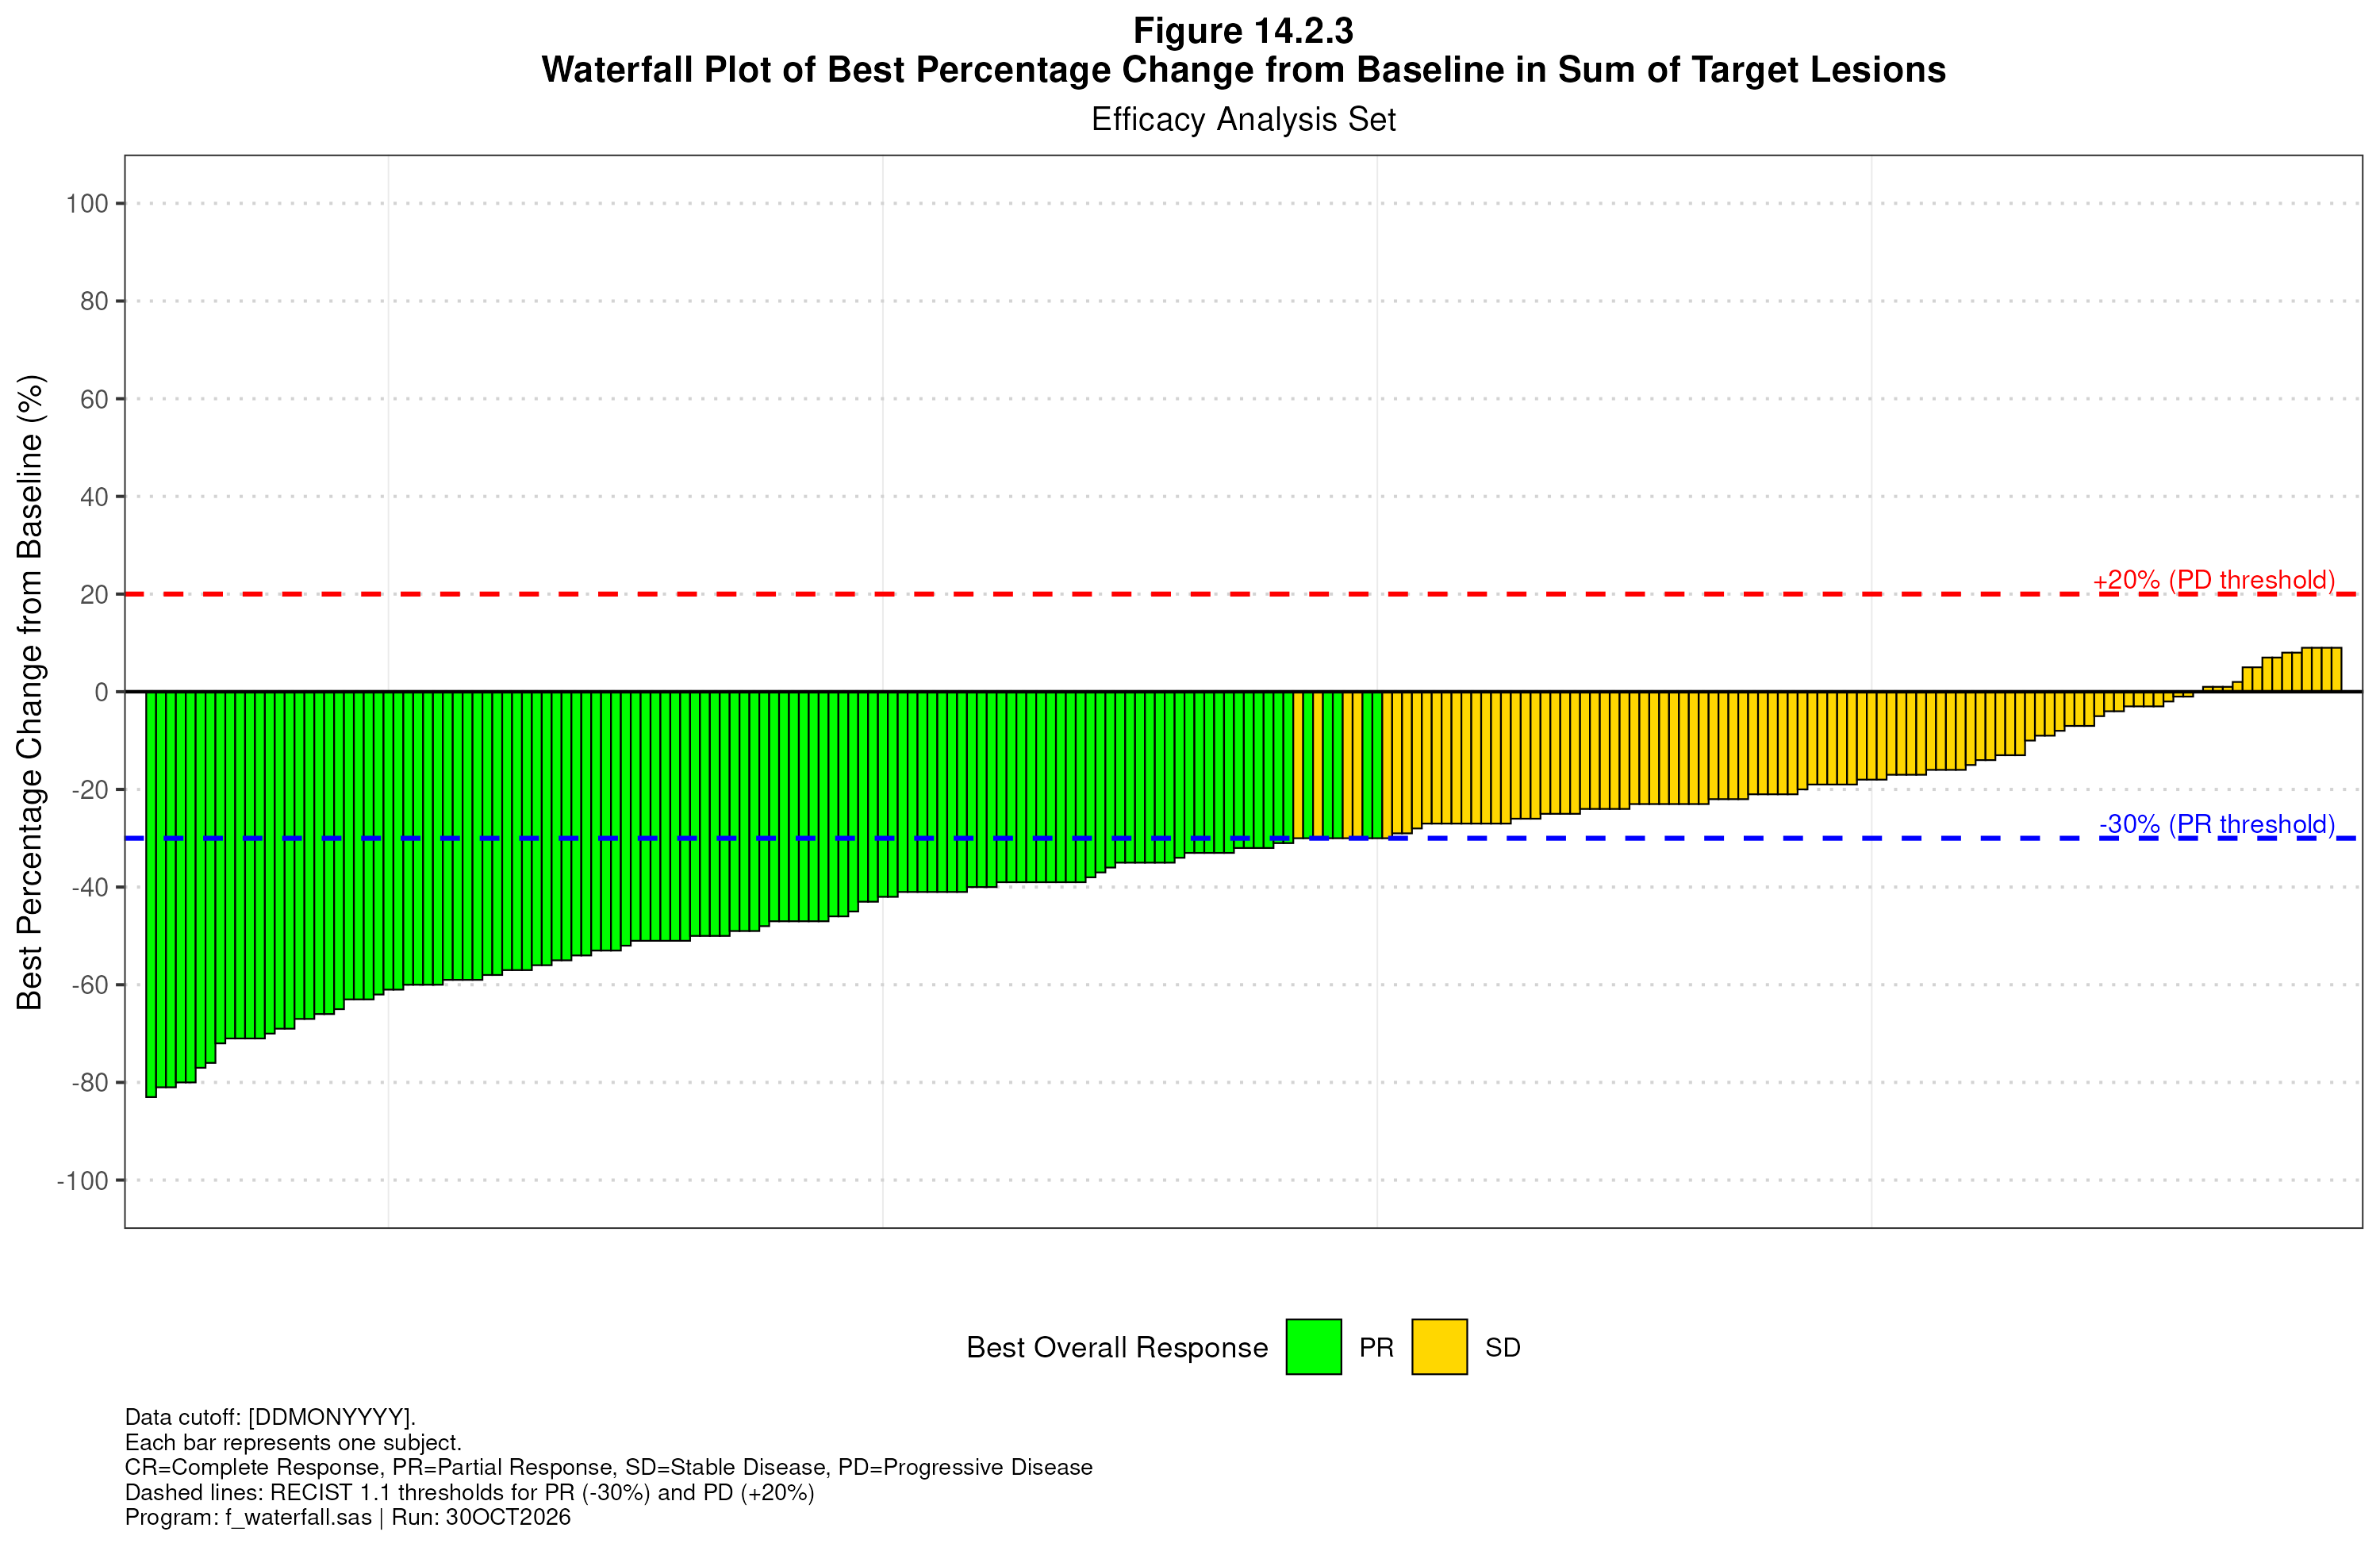

Source data for this figure (header and first rows):
USUBJID, TRTA, TRTAN, PARAMCD, PARAM, PCHG, AVALC, EFFFL, BAR_ORDER, BAR_COLOR, PCHG_DISPLAY
SYN001-006089, Drug X High Dose, 3, BPCHG, Best Percent Change from Baseline in Sum, -83, PR, Y, 1, green, -83
SYN001-005028, Drug X High Dose, 3, BPCHG, Best Percent Change from Baseline in Sum, -81, PR, Y, 2, green, -81
SYN001-002181, Drug X High Dose, 3, BPCHG, Best Percent Change from Baseline in Sum, -81, PR, Y, 3, green, -81
SYN001-006053, Drug X High Dose, 3, BPCHG, Best Percent Change from Baseline in Sum, -80, PR, Y, 4, green, -80
SYN001-002091, Drug X High Dose, 3, BPCHG, Best Percent Change from Baseline in Sum, -80, PR, Y, 5, green, -80
SYN001-004075, Drug X High Dose, 3, BPCHG, Best Percent Change from Baseline in Sum, -77, PR, Y, 6, green, -77
SYN001-001012, Drug X High Dose, 3, BPCHG, Best Percent Change from Baseline in Sum, -76, PR, Y, 7, green, -76
SYN001-002151, Drug X Low Dose, 2, BPCHG, Best Percent Change from Baseline in Sum, -72, PR, Y, 8, green, -72
SYN001-005100, Drug X Low Dose, 2, BPCHG, Best Percent Change from Baseline in Sum, -71, PR, Y, 9, green, -71
SYN001-006113, Drug X Low Dose, 2, BPCHG, Best Percent Change from Baseline in Sum, -71, PR, Y, 10, green, -71
SYN001-001120, Drug X High Dose, 3, BPCHG, Best Percent Change from Baseline in Sum, -71, PR, Y, 11, green, -71
SYN001-005202, Drug X Low Dose, 2, BPCHG, Best Percent Change from Baseline in Sum, -71, PR, Y, 12, green, -71
SYN001-002217, Drug X High Dose, 3, BPCHG, Best Percent Change from Baseline in Sum, -70, PR, Y, 13, green, -70
SYN001-004051, Drug X Low Dose, 2, BPCHG, Best Percent Change from Baseline in Sum, -69, PR, Y, 14, green, -69
SYN001-002229, Drug X High Dose, 3, BPCHG, Best Percent Change from Baseline in Sum, -69, PR, Y, 15, green, -69
SYN001-003026, Drug X High Dose, 3, BPCHG, Best Percent Change from Baseline in Sum, -67, PR, Y, 16, green, -67
SYN001-006071, Drug X Low Dose, 2, BPCHG, Best Percent Change from Baseline in Sum, -67, PR, Y, 17, green, -67
SYN001-003146, Drug X High Dose, 3, BPCHG, Best Percent Change from Baseline in Sum, -66, PR, Y, 18, green, -66
SYN001-004231, Drug X Low Dose, 2, BPCHG, Best Percent Change from Baseline in Sum, -66, PR, Y, 19, green, -66
SYN001-004183, Drug X Low Dose, 2, BPCHG, Best Percent Change from Baseline in Sum, -65, PR, Y, 20, green, -65
SYN001-006101, Drug X Low Dose, 2, BPCHG, Best Percent Change from Baseline in Sum, -63, PR, Y, 21, green, -63
SYN001-005190, Drug X Low Dose, 2, BPCHG, Best Percent Change from Baseline in Sum, -63, PR, Y, 22, green, -63
SYN001-001216, Drug X High Dose, 3, BPCHG, Best Percent Change from Baseline in Sum, -63, PR, Y, 23, green, -63
SYN001-004189, Drug X High Dose, 3, BPCHG, Best Percent Change from Baseline in Sum, -62, PR, Y, 24, green, -62
SYN001-006083, Drug X High Dose, 3, BPCHG, Best Percent Change from Baseline in Sum, -61, PR, Y, 25, green, -61
SYN001-004201, Drug X High Dose, 3, BPCHG, Best Percent Change from Baseline in Sum, -61, PR, Y, 26, green, -61
SYN001-004021, Drug X High Dose, 3, BPCHG, Best Percent Change from Baseline in Sum, -60, PR, Y, 27, green, -60
SYN001-001030, Drug X High Dose, 3, BPCHG, Best Percent Change from Baseline in Sum, -60, PR, Y, 28, green, -60
SYN001-001144, Placebo, 1, BPCHG, Best Percent Change from Baseline in Sum, -60, PR, Y, 29, green, -60
SYN001-003230, Drug X Low Dose, 2, BPCHG, Best Percent Change from Baseline in Sum, -60, PR, Y, 30, green, -60
SYN001-003050, Placebo, 1, BPCHG, Best Percent Change from Baseline in Sum, -59, PR, Y, 31, green, -59
SYN001-003056, Drug X High Dose, 3, BPCHG, Best Percent Change from Baseline in Sum, -59, PR, Y, 32, green, -59
SYN001-003158, Placebo, 1, BPCHG, Best Percent Change from Baseline in Sum, -59, PR, Y, 33, green, -59
SYN001-001192, Placebo, 1, BPCHG, Best Percent Change from Baseline in Sum, -59, PR, Y, 34, green, -59
SYN001-004015, Drug X High Dose, 3, BPCHG, Best Percent Change from Baseline in Sum, -58, PR, Y, 35, green, -58
SYN001-002211, Placebo, 1, BPCHG, Best Percent Change from Baseline in Sum, -58, PR, Y, 36, green, -58
SYN001-003092, Placebo, 1, BPCHG, Best Percent Change from Baseline in Sum, -57, PR, Y, 37, green, -57
SYN001-006143, Placebo, 1, BPCHG, Best Percent Change from Baseline in Sum, -57, PR, Y, 38, green, -57
SYN001-006149, Drug X Low Dose, 2, BPCHG, Best Percent Change from Baseline in Sum, -57, PR, Y, 39, green, -57
SYN001-002133, Placebo, 1, BPCHG, Best Percent Change from Baseline in Sum, -56, PR, Y, 40, green, -56
SYN001-003140, Drug X Low Dose, 2, BPCHG, Best Percent Change from Baseline in Sum, -56, PR, Y, 41, green, -56
SYN001-003086, Drug X High Dose, 3, BPCHG, Best Percent Change from Baseline in Sum, -55, PR, Y, 42, green, -55
SYN001-001132, Placebo, 1, BPCHG, Best Percent Change from Baseline in Sum, -55, PR, Y, 43, green, -55
SYN001-004141, Drug X Low Dose, 2, BPCHG, Best Percent Change from Baseline in Sum, -54, PR, Y, 44, green, -54
SYN001-003152, Placebo, 1, BPCHG, Best Percent Change from Baseline in Sum, -54, PR, Y, 45, green, -54
SYN001-003032, Drug X Low Dose, 2, BPCHG, Best Percent Change from Baseline in Sum, -53, PR, Y, 46, green, -53
SYN001-003128, Drug X High Dose, 3, BPCHG, Best Percent Change from Baseline in Sum, -53, PR, Y, 47, green, -53
SYN001-003236, Drug X Low Dose, 2, BPCHG, Best Percent Change from Baseline in Sum, -53, PR, Y, 48, green, -53
SYN001-006125, Placebo, 1, BPCHG, Best Percent Change from Baseline in Sum, -52, PR, Y, 49, green, -52
SYN001-002007, Drug X Low Dose, 2, BPCHG, Best Percent Change from Baseline in Sum, -51, PR, Y, 50, green, -51
SYN001-002121, Placebo, 1, BPCHG, Best Percent Change from Baseline in Sum, -51, PR, Y, 51, green, -51
SYN001-003164, Drug X Low Dose, 2, BPCHG, Best Percent Change from Baseline in Sum, -51, PR, Y, 52, green, -51
SYN001-005184, Drug X High Dose, 3, BPCHG, Best Percent Change from Baseline in Sum, -51, PR, Y, 53, green, -51
SYN001-002187, Placebo, 1, BPCHG, Best Percent Change from Baseline in Sum, -51, PR, Y, 54, green, -51
SYN001-006203, Drug X High Dose, 3, BPCHG, Best Percent Change from Baseline in Sum, -51, PR, Y, 55, green, -51
SYN001-006005, Placebo, 1, BPCHG, Best Percent Change from Baseline in Sum, -50, PR, Y, 56, green, -50
SYN001-002031, Placebo, 1, BPCHG, Best Percent Change from Baseline in Sum, -50, PR, Y, 57, green, -50
SYN001-006035, Drug X High Dose, 3, BPCHG, Best Percent Change from Baseline in Sum, -50, PR, Y, 58, green, -50
SYN001-002157, Drug X Low Dose, 2, BPCHG, Best Percent Change from Baseline in Sum, -50, PR, Y, 59, green, -50
SYN001-001018, Placebo, 1, BPCHG, Best Percent Change from Baseline in Sum, -49, PR, Y, 60, green, -49
... 162 more rows
